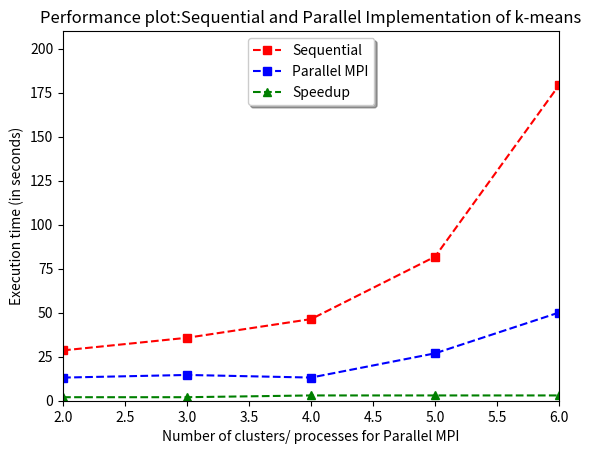

Python code for this plot:

# coding: utf-8

# In[ ]:

#Timing plots for sequential and parallel implementations
import numpy as np
import matplotlib.pyplot as plt

# evenly sampled time at 40s intervals
t = np.arange(10., 210.,40)
print(t)
n = [2,3,4,5,6]

#Sequential timing
seq = [28.598, 35.767, 46.377, 81.865, 179.324]

#Parallel timing
parallel = [13.143, 14.639, 13.162, 26.927, 50.118]

#Speedup 
su = [2,2,3,3,3]
# red dashes, blue squares, green triangles
fig, ax = plt.subplots()
ax.plot(n,seq,"rs--", label="Sequential")
ax.plot(n,parallel,"bs--", label="Parallel MPI")
ax.plot(n, su, "g^--", label="Speedup")
plt.axis([2,6,0,210])

# Now add the legend with some customizations.
legend = ax.legend(loc='upper center', shadow=True)
plt.xlabel("Number of clusters/ processes for Parallel MPI")
plt.ylabel("Execution time (in seconds)")

plt.title("Performance plot:Sequential and Parallel Implementation of k-means")
plt.show()
